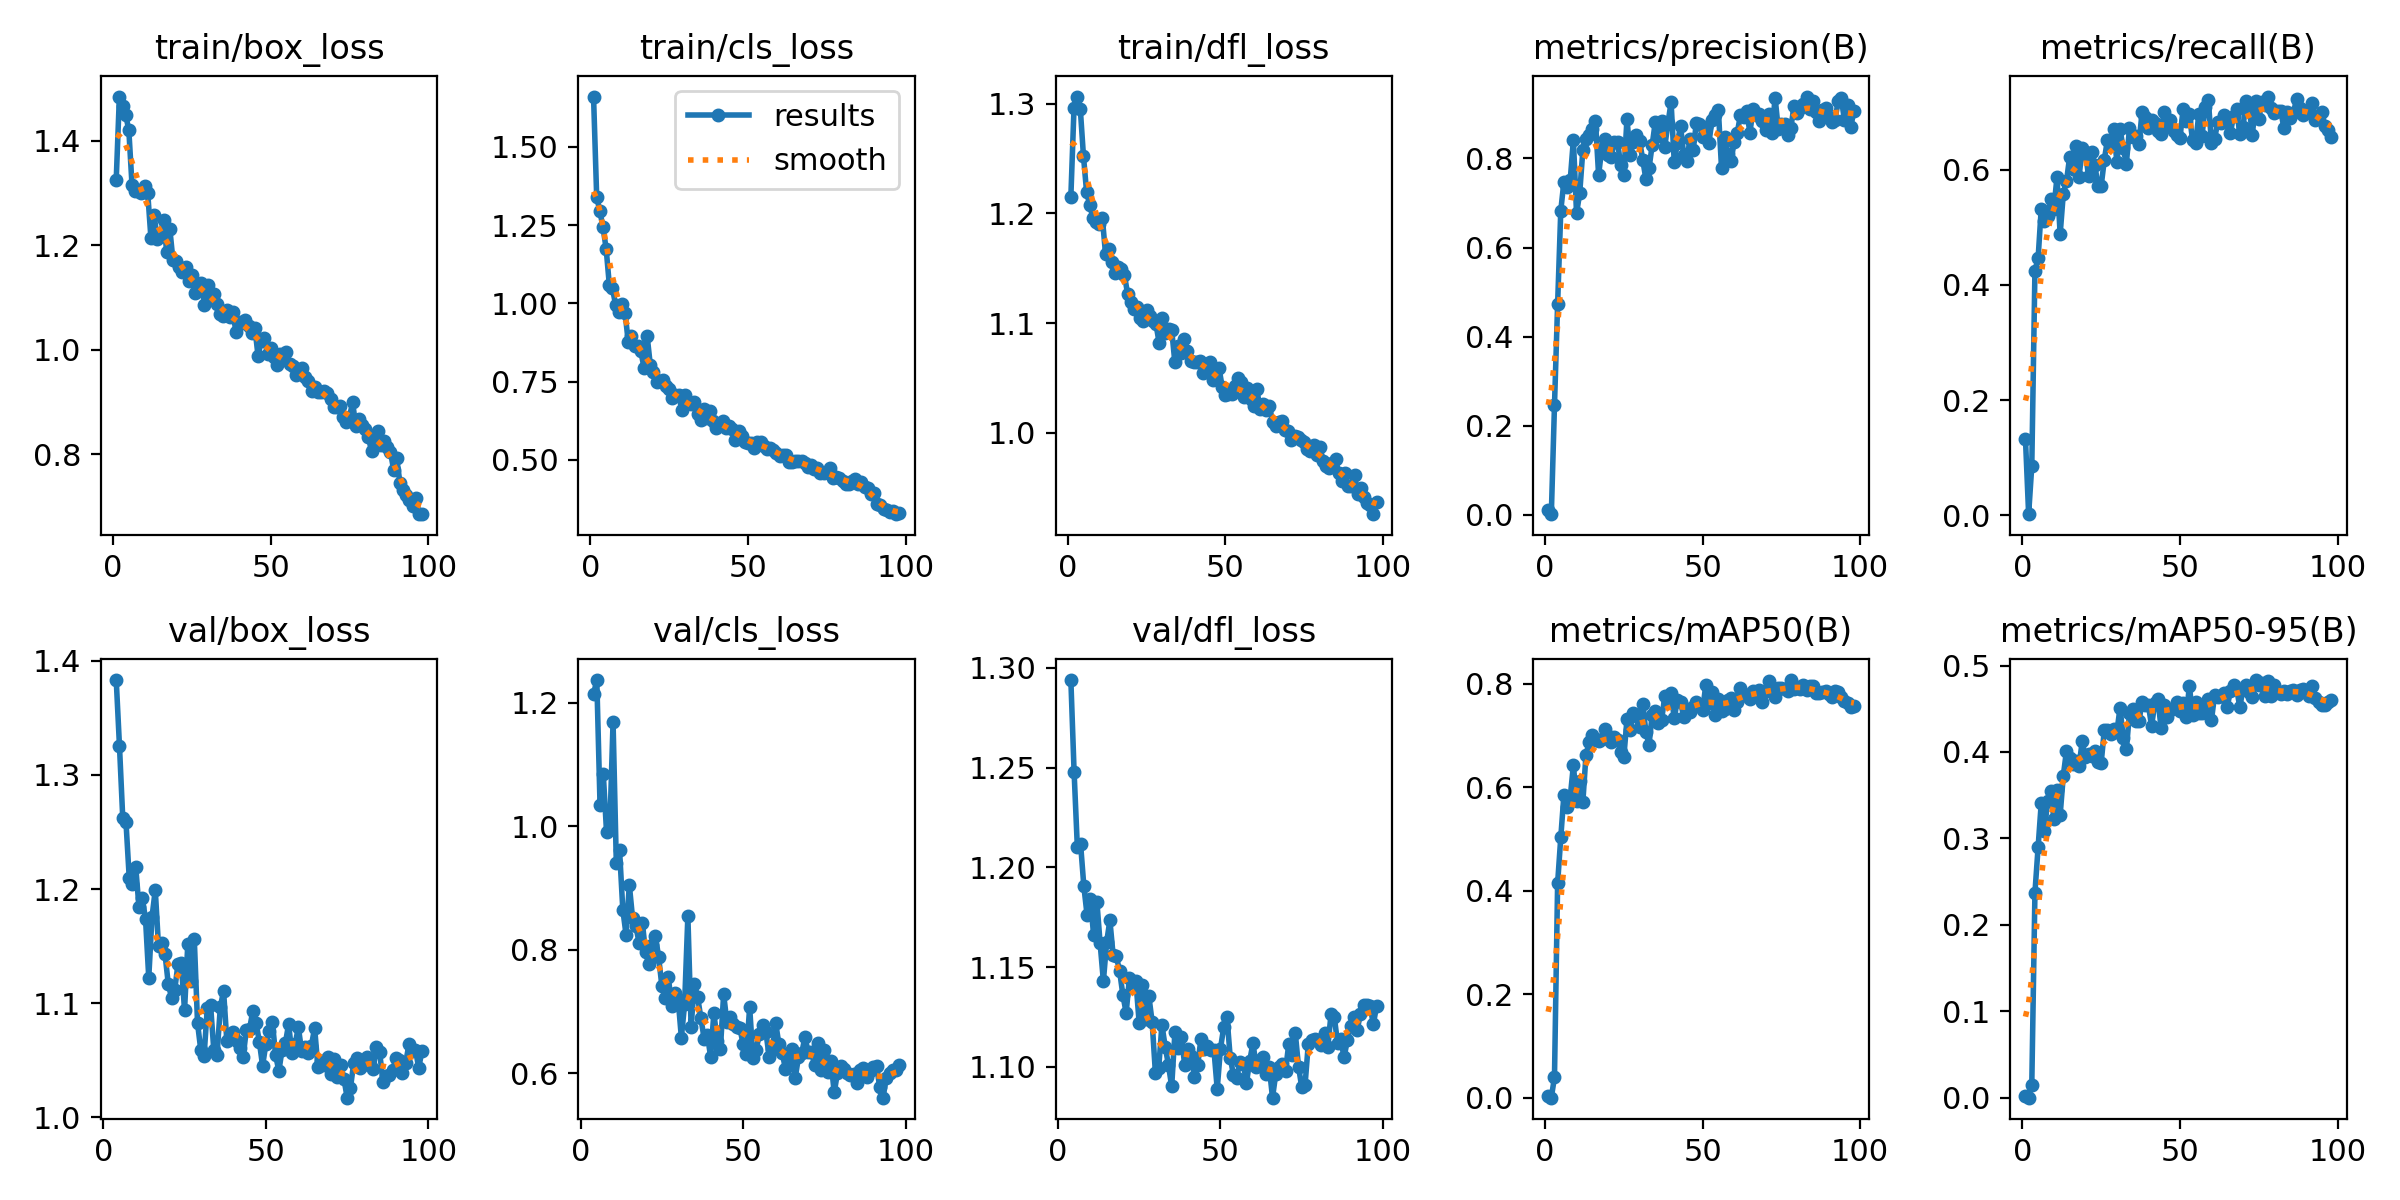

The table this chart was drawn from, first rows:
epoch, time, train/box_loss, train/cls_loss, train/dfl_loss, metrics/precision(B), metrics/recall(B), metrics/mAP50(B), metrics/mAP50-95(B), val/box_loss, val/cls_loss, val/dfl_loss, lr/pg0, lr/pg1, lr/pg2
1, 75.24, 1.326, 1.661, 1.215, 0.00991, 0.1315, 0.00393, 0.00227, nan, nan, nan, 0.0005504, 0.0005504, 0.0005504
2, 144.7, 1.485, 1.34, 1.296, 0.00149, 0.00179, 0.00053, 0.00018, nan, nan, nan, 0.001095, 0.001095, 0.001095
3, 213.9, 1.466, 1.295, 1.307, 0.2455, 0.08573, 0.04002, 0.0154, nan, nan, nan, 0.001629, 0.001629, 0.001629
4, 283.4, 1.45, 1.243, 1.295, 0.4734, 0.4248, 0.4148, 0.2372, 1.383, 1.214, 1.294, 0.001617, 0.001617, 0.001617
5, 352.9, 1.42, 1.175, 1.252, 0.6829, 0.4458, 0.5029, 0.2898, 1.325, 1.237, 1.248, 0.001601, 0.001601, 0.001601
6, 422.5, 1.316, 1.06, 1.219, 0.7482, 0.5324, 0.5856, 0.3408, 1.263, 1.034, 1.21, 0.001584, 0.001584, 0.001584
7, 491.9, 1.303, 1.047, 1.208, 0.7356, 0.5108, 0.562, 0.3081, 1.259, 1.084, 1.212, 0.001568, 0.001568, 0.001568
8, 560.9, 1.304, 0.9952, 1.196, 0.7517, 0.5192, 0.5806, 0.3428, 1.21, 0.99, 1.19, 0.001551, 0.001551, 0.001551
9, 630.5, 1.301, 0.9717, 1.192, 0.8416, 0.5491, 0.6422, 0.3546, 1.204, 0.9958, 1.176, 0.001535, 0.001535, 0.001535
10, 700.3, 1.313, 0.9978, 1.19, 0.677, 0.5322, 0.574, 0.3229, 1.219, 1.169, 1.184, 0.001518, 0.001518, 0.001518
11, 769.7, 1.3, 0.9699, 1.196, 0.7213, 0.5871, 0.6116, 0.3564, 1.184, 0.9408, 1.166, 0.001502, 0.001502, 0.001502
12, 838.9, 1.215, 0.8777, 1.163, 0.8188, 0.4879, 0.5715, 0.3272, 1.192, 0.961, 1.183, 0.001485, 0.001485, 0.001485
13, 908, 1.259, 0.896, 1.167, 0.8439, 0.5582, 0.6624, 0.3726, 1.174, 0.8649, 1.162, 0.001469, 0.001469, 0.001469
14, 977.4, 1.212, 0.8648, 1.156, 0.8523, 0.5797, 0.6868, 0.4012, 1.122, 0.8242, 1.143, 0.001452, 0.001452, 0.001452
15, 1047, 1.22, 0.864, 1.146, 0.8652, 0.6215, 0.6998, 0.3927, 1.175, 0.9052, 1.163, 0.001436, 0.001436, 0.001436
16, 1116, 1.249, 0.8471, 1.151, 0.8847, 0.6005, 0.6918, 0.3863, 1.199, 0.8509, 1.173, 0.001419, 0.001419, 0.001419
17, 1185, 1.188, 0.7947, 1.15, 0.763, 0.6411, 0.6887, 0.3896, 1.15, 0.8383, 1.156, 0.001403, 0.001403, 0.001403
18, 1255, 1.232, 0.8958, 1.144, 0.8216, 0.5875, 0.6926, 0.3841, 1.152, 0.8115, 1.155, 0.001386, 0.001386, 0.001386
19, 1324, 1.171, 0.8036, 1.127, 0.8437, 0.6371, 0.7114, 0.4123, 1.143, 0.8439, 1.148, 0.00137, 0.00137, 0.00137
20, 1393, 1.17, 0.7796, 1.119, 0.8076, 0.6307, 0.698, 0.3939, 1.117, 0.7956, 1.136, 0.001353, 0.001353, 0.001353
21, 1462, 1.158, 0.7488, 1.113, 0.8043, 0.5888, 0.6866, 0.3982, 1.105, 0.7771, 1.127, 0.001337, 0.001337, 0.001337
22, 1532, 1.15, 0.7514, 1.115, 0.8378, 0.6304, 0.6975, 0.3953, 1.112, 0.8078, 1.144, 0.00132, 0.00132, 0.00132
23, 1601, 1.159, 0.7565, 1.104, 0.8375, 0.608, 0.6911, 0.4012, 1.135, 0.8227, 1.142, 0.001304, 0.001304, 0.001304
24, 1670, 1.131, 0.7345, 1.102, 0.7845, 0.5721, 0.668, 0.3886, 1.135, 0.7888, 1.143, 0.001287, 0.001287, 0.001287
25, 1739, 1.144, 0.7276, 1.112, 0.7621, 0.571, 0.658, 0.3868, 1.094, 0.7418, 1.122, 0.001271, 0.001271, 0.001271
26, 1809, 1.109, 0.6964, 1.106, 0.8891, 0.6166, 0.7309, 0.425, 1.152, 0.722, 1.141, 0.001254, 0.001254, 0.001254
27, 1878, 1.125, 0.7056, 1.102, 0.8074, 0.6519, 0.71, 0.4258, 1.12, 0.756, 1.124, 0.001238, 0.001238, 0.001238
28, 1947, 1.127, 0.7071, 1.099, 0.8359, 0.6422, 0.7431, 0.4203, 1.156, 0.7082, 1.135, 0.001221, 0.001221, 0.001221
29, 2016, 1.086, 0.6582, 1.082, 0.8521, 0.6705, 0.7368, 0.4267, 1.082, 0.7302, 1.122, 0.001205, 0.001205, 0.001205
30, 2086, 1.124, 0.7075, 1.105, 0.8402, 0.6133, 0.7157, 0.4233, 1.059, 0.7206, 1.097, 0.001188, 0.001188, 0.001188
31, 2155, 1.102, 0.6806, 1.091, 0.7968, 0.6705, 0.7614, 0.4512, 1.053, 0.6578, 1.099, 0.001172, 0.001172, 0.001172
32, 2224, 1.107, 0.6774, 1.095, 0.7539, 0.6368, 0.7068, 0.4166, 1.096, 0.712, 1.121, 0.001155, 0.001155, 0.001155
33, 2293, 1.088, 0.6855, 1.094, 0.7782, 0.6105, 0.6819, 0.4033, 1.098, 0.8545, 1.11, 0.001139, 0.001139, 0.001139
34, 2362, 1.068, 0.6447, 1.064, 0.8302, 0.6717, 0.74, 0.4447, 1.059, 0.6755, 1.101, 0.001122, 0.001122, 0.001122
35, 2431, 1.065, 0.6271, 1.079, 0.8827, 0.6568, 0.7475, 0.4499, 1.055, 0.7451, 1.09, 0.001106, 0.001106, 0.001106
36, 2501, 1.077, 0.6627, 1.073, 0.8512, 0.659, 0.7238, 0.4361, 1.096, 0.7234, 1.117, 0.001089, 0.001089, 0.001089
37, 2570, 1.064, 0.634, 1.085, 0.8848, 0.6444, 0.7304, 0.4355, 1.111, 0.6897, 1.109, 0.001073, 0.001073, 0.001073
38, 2638, 1.073, 0.6568, 1.075, 0.8266, 0.7006, 0.7751, 0.4579, 1.067, 0.6561, 1.115, 0.001056, 0.001056, 0.001056
39, 2708, 1.034, 0.6245, 1.066, 0.8788, 0.6918, 0.7636, 0.4542, 1.07, 0.6621, 1.101, 0.00104, 0.00104, 0.00104
40, 2777, 1.053, 0.6013, 1.064, 0.9262, 0.672, 0.7824, 0.4547, 1.075, 0.6268, 1.109, 0.001023, 0.001023, 0.001023
41, 2846, 1.052, 0.6151, 1.064, 0.7911, 0.6856, 0.7326, 0.4296, 1.067, 0.6976, 1.106, 0.001007, 0.001007, 0.001007
42, 2915, 1.058, 0.6225, 1.066, 0.8353, 0.6807, 0.7681, 0.4561, 1.061, 0.6531, 1.095, 0.0009904, 0.0009904, 0.0009904
43, 2984, 1.046, 0.6006, 1.054, 0.8726, 0.6676, 0.7653, 0.4616, 1.053, 0.6397, 1.101, 0.0009739, 0.0009739, 0.0009739
44, 3053, 1.032, 0.6088, 1.063, 0.8074, 0.662, 0.7347, 0.4283, 1.077, 0.7281, 1.114, 0.0009574, 0.0009574, 0.0009574
45, 3122, 1.041, 0.5998, 1.064, 0.7951, 0.7006, 0.7517, 0.4542, 1.078, 0.6826, 1.109, 0.0009409, 0.0009409, 0.0009409
46, 3191, 0.9884, 0.5636, 1.048, 0.8446, 0.678, 0.7458, 0.4404, 1.093, 0.6916, 1.11, 0.0009244, 0.0009244, 0.0009244
47, 3260, 1.017, 0.5933, 1.057, 0.8189, 0.6869, 0.7539, 0.4489, 1.083, 0.6791, 1.109, 0.0009078, 0.0009078, 0.0009078
48, 3329, 1.023, 0.5761, 1.059, 0.8791, 0.6671, 0.7635, 0.4514, 1.066, 0.675, 1.108, 0.0008913, 0.0008913, 0.0008913
49, 3399, 0.9919, 0.5578, 1.042, 0.8763, 0.6597, 0.7585, 0.4583, 1.045, 0.673, 1.089, 0.0008748, 0.0008748, 0.0008748
50, 3468, 1.004, 0.5551, 1.035, 0.8475, 0.6543, 0.7481, 0.4478, 1.064, 0.6467, 1.109, 0.0008583, 0.0008583, 0.0008583
51, 3537, 0.9871, 0.5536, 1.035, 0.8716, 0.7049, 0.7972, 0.4568, 1.076, 0.6311, 1.12, 0.0008418, 0.0008418, 0.0008418
52, 3606, 0.9716, 0.5388, 1.035, 0.8351, 0.6838, 0.7621, 0.4402, 1.083, 0.7071, 1.125, 0.0008253, 0.0008253, 0.0008253
53, 3675, 0.9925, 0.557, 1.043, 0.8871, 0.6958, 0.7831, 0.4764, 1.055, 0.6246, 1.105, 0.0008088, 0.0008088, 0.0008088
54, 3744, 0.9852, 0.5581, 1.05, 0.8977, 0.6514, 0.739, 0.4425, 1.04, 0.6385, 1.096, 0.0007923, 0.0007923, 0.0007923
55, 3814, 0.9951, 0.5451, 1.047, 0.9091, 0.6466, 0.7696, 0.4574, 1.059, 0.6635, 1.095, 0.0007758, 0.0007758, 0.0007758
56, 3883, 0.9724, 0.5332, 1.033, 0.7783, 0.697, 0.7474, 0.4453, 1.065, 0.6774, 1.103, 0.0007593, 0.0007593, 0.0007593
57, 3952, 0.969, 0.5383, 1.041, 0.8476, 0.6583, 0.7503, 0.4452, 1.082, 0.6664, 1.102, 0.0007428, 0.0007428, 0.0007428
58, 4021, 0.9524, 0.5312, 1.03, 0.8096, 0.7084, 0.7688, 0.4529, 1.056, 0.6267, 1.092, 0.0007263, 0.0007263, 0.0007263
59, 4090, 0.9618, 0.5222, 1.025, 0.7938, 0.7216, 0.7724, 0.4609, 1.064, 0.6392, 1.103, 0.0007098, 0.0007098, 0.0007098
60, 4159, 0.966, 0.5129, 1.04, 0.8365, 0.6467, 0.7485, 0.437, 1.079, 0.6811, 1.112, 0.0006933, 0.0006933, 0.0006933
... 38 more rows
